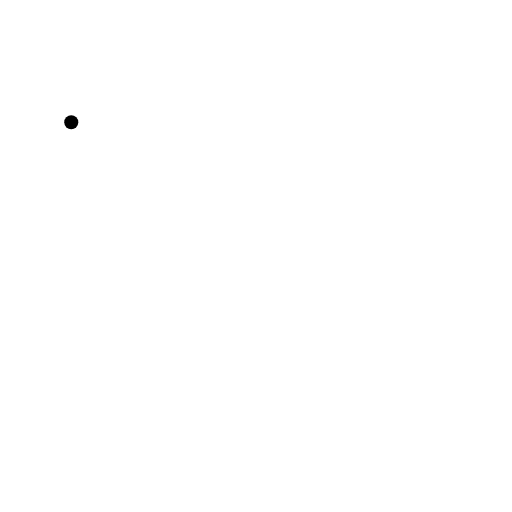
t = 0.00 s
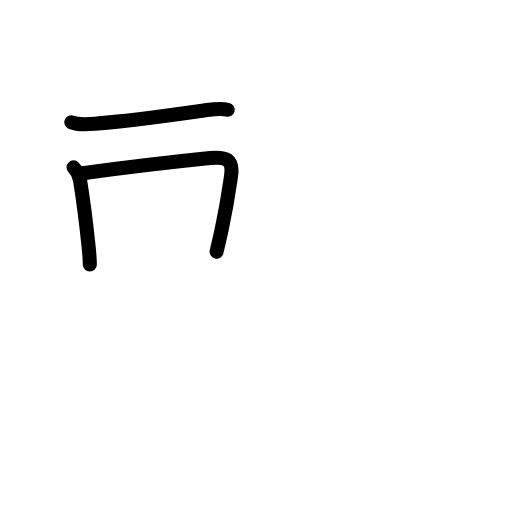
t = 2.94 s
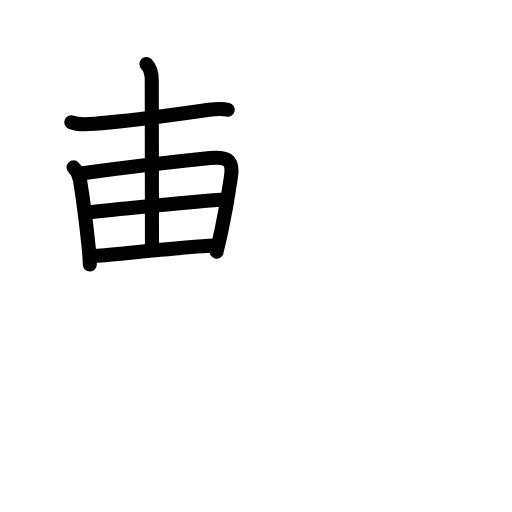
t = 5.88 s
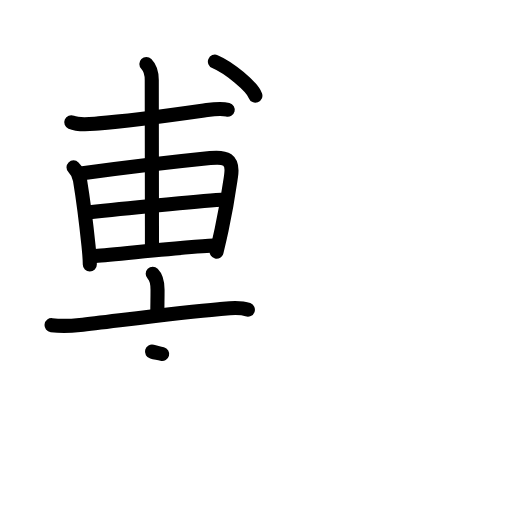
t = 9.06 s
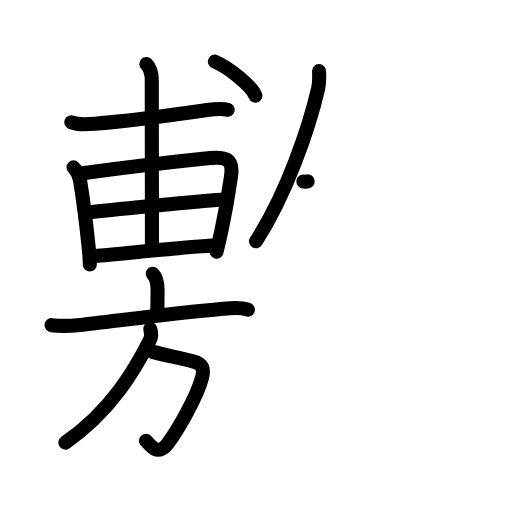
t = 12.08 s
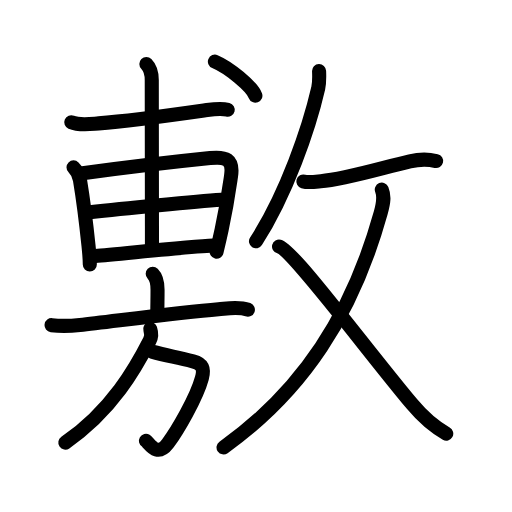
t = 15.00 s

The animated SVG that drew these frames (rendered in a browser with its animation timeline set to each time). Animation: 49 SMIL elements (animate=49); one cycle of 15.00 s.

<?xml version="1.0" encoding="UTF-8"?>
<!--
AniKanjiVG is licensed by CC-BY-SA Paul C. Sommerhoff (https://bitbucket.org/sommerhoff/anikanjivg).
AniKanjiVG uses KanjiVG which is licensed by CC-BY-SA Ulrich Apel (http://kanjivg.tagaini.net).
See also http://creativecommons.org/licenses/by-sa/3.0/
-->
<svg xmlns:kvg='http://kanjivg.tagaini.net' xmlns='http://www.w3.org/2000/svg' width='109' height='109' viewBox='0 0 109 109' style='fill:none;stroke:#000000;stroke-width:3;stroke-linecap:round;stroke-linejoin:round;' id="kvg:kanji_06577"><g id="kvg:06577" kvg:element="敷"><g id="kvg:06577-g1" kvg:element="旉" kvg:position="left" kvg:phon="旉"><g id="kvg:06577-g2" kvg:element="甫" kvg:variant="true" kvg:position="top"><path id="kvg:06577-s1" kvg:type="㇐" d="M15.17,26.02c1.7,0.74,4.05,0.38,5.83,0.25c6.03-0.46,16.79-1.94,22.42-2.74c1.68-0.24,3.38-0.6,5.06-0.17"><animate attributeName="d" begin="0.0s" dur="0.3333333333333333s" from="M15.17,26.02C15.17,26.02,15.17,26.02,15.17,26.02" to="M15.17,26.02c1.7,0.74,4.05,0.38,5.83,0.25" />
<animate attributeName="d" begin="0.3333333333333333s" dur="0.3333333333333333s" from="M15.17,26.02c1.7,0.74,4.05,0.38,5.83,0.25c0,0,0,0,0,0,0" to="M15.17,26.02c1.7,0.74,4.05,0.38,5.83,0.25c6.03-0.46,16.79-1.94,22.42-2.74" />
<animate attributeName="d" begin="0.6666666666666666s" dur="0.3333333333333333s" from="M15.17,26.02c1.7,0.74,4.05,0.38,5.83,0.25c6.03-0.46,16.79-1.94,22.42-2.74c0,0,0,0,0,0,0" to="M15.17,26.02c1.7,0.74,4.05,0.38,5.83,0.25c6.03-0.46,16.79-1.94,22.42-2.74c1.68-0.24,3.38-0.6,5.06-0.17" />
</path>
<g id="kvg:06577-g3" kvg:element="用" kvg:variant="true"><path id="kvg:06577-s2" kvg:type="㇑" d="M15.65,35.63c0.8,0.8,1.23,1.74,1.38,2.7c0.35,2.13,1.26,8.62,1.81,13.92c0.17,1.64,0.28,3.07,0.28,4.07"><animate attributeName="d" begin="1.0s" dur="0.3333333333333333s" from="M15.65,35.63C15.65,35.63,15.65,35.63,15.65,35.63" to="M15.65,35.63c0.8,0.8,1.23,1.74,1.38,2.7" />
<animate attributeName="d" begin="1.3333333333333333s" dur="0.3333333333333333s" from="M15.65,35.63c0.8,0.8,1.23,1.74,1.38,2.7c0,0,0,0,0,0,0" to="M15.65,35.63c0.8,0.8,1.23,1.74,1.38,2.7c0.35,2.13,1.26,8.62,1.81,13.92" />
<animate attributeName="d" begin="1.6666666666666665s" dur="0.3333333333333333s" from="M15.65,35.63c0.8,0.8,1.23,1.74,1.38,2.7c0.35,2.13,1.26,8.62,1.81,13.92c0,0,0,0,0,0,0" to="M15.65,35.63c0.8,0.8,1.23,1.74,1.38,2.7c0.35,2.13,1.26,8.62,1.81,13.92c0.17,1.64,0.28,3.07,0.28,4.07" />
<animate attributeName="d" begin="0s" dur="1.0s" from="M-100,-100" to="M-100,-100" />
</path>
<path id="kvg:06577-s3" kvg:type="㇕a" d="M17.58,36.89c6.27-0.84,21.46-2.65,27.16-3.23c3.27-0.34,5,0.17,4.44,3.85c-0.31,2.08-0.78,5.7-1.99,11.34c-0.31,1.44-0.67,3.01-1.08,4.73"><animate attributeName="d" begin="2.0s" dur="0.25s" from="M17.58,36.89C17.58,36.89,17.58,36.89,17.58,36.89" to="M17.58,36.89c6.27-0.84,21.46-2.65,27.16-3.23" />
<animate attributeName="d" begin="2.25s" dur="0.25s" from="M17.58,36.89c6.27-0.84,21.46-2.65,27.16-3.23c0,0,0,0,0,0,0" to="M17.58,36.89c6.27-0.84,21.46-2.65,27.16-3.23c3.27-0.34,5,0.17,4.44,3.85" />
<animate attributeName="d" begin="2.5s" dur="0.25s" from="M17.58,36.89c6.27-0.84,21.46-2.65,27.16-3.23c3.27-0.34,5,0.17,4.44,3.85c0,0,0,0,0,0,0" to="M17.58,36.89c6.27-0.84,21.46-2.65,27.16-3.23c3.27-0.34,5,0.17,4.44,3.85c-0.31,2.08-0.78,5.7-1.99,11.34" />
<animate attributeName="d" begin="2.75s" dur="0.25s" from="M17.58,36.89c6.27-0.84,21.46-2.65,27.16-3.23c3.27-0.34,5,0.17,4.44,3.85c-0.31,2.08-0.78,5.7-1.99,11.34c0,0,0,0,0,0,0" to="M17.58,36.89c6.27-0.84,21.46-2.65,27.16-3.23c3.27-0.34,5,0.17,4.44,3.85c-0.31,2.08-0.78,5.7-1.99,11.34c-0.31,1.44-0.67,3.01-1.08,4.73" />
<animate attributeName="d" begin="0s" dur="2.0s" from="M-100,-100" to="M-100,-100" />
</path>
<path id="kvg:06577-s4" kvg:type="㇐a" d="M19.08,45.19c7.17-0.82,22.76-2.31,28.04-2.66"><animate attributeName="d" begin="3.0s" dur="1.0s" from="M19.08,45.19C19.08,45.19,19.08,45.19,19.08,45.19" to="M19.08,45.19c7.17-0.82,22.76-2.31,28.04-2.66" />
<animate attributeName="d" begin="0s" dur="3.0s" from="M-100,-100" to="M-100,-100" />
</path>
<path id="kvg:06577-s5" kvg:type="㇐a" d="M20.31,54.48c4.7-0.35,19.69-1.98,25.13-2.21"><animate attributeName="d" begin="4.0s" dur="1.0s" from="M20.31,54.48C20.31,54.48,20.31,54.48,20.31,54.48" to="M20.31,54.48c4.7-0.35,19.69-1.98,25.13-2.21" />
<animate attributeName="d" begin="0s" dur="4.0s" from="M-100,-100" to="M-100,-100" />
</path>
<path id="kvg:06577-s6" kvg:type="㇑a" d="M31.16,13.61c0.92,0.92,1.15,2.01,1.15,3.44c0,7.41,0.04,21.75,0.04,35.29"><animate attributeName="d" begin="5.0s" dur="0.5s" from="M31.16,13.61C31.16,13.61,31.16,13.61,31.16,13.61" to="M31.16,13.61c0.92,0.92,1.15,2.01,1.15,3.44" />
<animate attributeName="d" begin="5.5s" dur="0.5s" from="M31.16,13.61c0.92,0.92,1.15,2.01,1.15,3.44c0,0,0,0,0,0,0" to="M31.16,13.61c0.92,0.92,1.15,2.01,1.15,3.44c0,7.41,0.04,21.75,0.04,35.29" />
<animate attributeName="d" begin="0s" dur="5.0s" from="M-100,-100" to="M-100,-100" />
</path>
</g>
<g id="kvg:06577-g4" kvg:element="丶"><path id="kvg:06577-s7" kvg:type="㇔" d="M45.75,13.12c3.04,1.28,7.86,5.26,8.62,7.25"><animate attributeName="d" begin="6.0s" dur="1.0s" from="M45.75,13.12C45.75,13.12,45.75,13.12,45.75,13.12" to="M45.75,13.12c3.04,1.28,7.86,5.26,8.62,7.25" />
<animate attributeName="d" begin="0s" dur="6.0s" from="M-100,-100" to="M-100,-100" />
</path>
</g>
</g>
<g id="kvg:06577-g5" kvg:element="方" kvg:position="bottom"><g id="kvg:06577-g6" kvg:element="亠" kvg:position="top"><path id="kvg:06577-s8" kvg:type="㇑a" d="M32.51,58.27c0.8,0.8,1.03,1.86,1.03,3.39c0,2.29-0.04,2.83-0.04,4.6"><animate attributeName="d" begin="7.0s" dur="0.5s" from="M32.51,58.27C32.51,58.27,32.51,58.27,32.51,58.27" to="M32.51,58.27c0.8,0.8,1.03,1.86,1.03,3.39" />
<animate attributeName="d" begin="7.5s" dur="0.5s" from="M32.51,58.27c0.8,0.8,1.03,1.86,1.03,3.39c0,0,0,0,0,0,0" to="M32.51,58.27c0.8,0.8,1.03,1.86,1.03,3.39c0,2.29-0.04,2.83-0.04,4.6" />
<animate attributeName="d" begin="0s" dur="7.0s" from="M-100,-100" to="M-100,-100" />
</path>
<path id="kvg:06577-s9" kvg:type="㇐" d="M10.98,69.22c2.15,0.28,3.89,0.2,6.03-0.04c7.04-0.79,21.34-2.68,29.5-3.36c2.01-0.17,4.31-0.62,6.26,0.11"><animate attributeName="d" begin="8.0s" dur="0.3333333333333333s" from="M10.98,69.22C10.98,69.22,10.98,69.22,10.98,69.22" to="M10.98,69.22c2.15,0.28,3.89,0.2,6.03-0.04" />
<animate attributeName="d" begin="8.333333333333334s" dur="0.3333333333333333s" from="M10.98,69.22c2.15,0.28,3.89,0.2,6.03-0.04c0,0,0,0,0,0,0" to="M10.98,69.22c2.15,0.28,3.89,0.2,6.03-0.04c7.04-0.79,21.34-2.68,29.5-3.36" />
<animate attributeName="d" begin="8.666666666666666s" dur="0.3333333333333333s" from="M10.98,69.22c2.15,0.28,3.89,0.2,6.03-0.04c7.04-0.79,21.34-2.68,29.5-3.36c0,0,0,0,0,0,0" to="M10.98,69.22c2.15,0.28,3.89,0.2,6.03-0.04c7.04-0.79,21.34-2.68,29.5-3.36c2.01-0.17,4.31-0.62,6.26,0.11" />
<animate attributeName="d" begin="0s" dur="8.0s" from="M-100,-100" to="M-100,-100" />
</path>
</g>
<g id="kvg:06577-g7" kvg:position="bottom"><path id="kvg:06577-s10" kvg:type="㇆a" d="M32.36,74.86c3.27,0.89,5.14,1.14,8.73,2.07c2.06,0.53,2.43,1.58,1.89,3.57c-1.15,4.24-5.28,11.28-7.24,13.89c-2.37,3.17-3.96-0.12-4.67-0.55"><animate attributeName="d" begin="9.0s" dur="0.25s" from="M32.36,74.86C32.36,74.86,32.36,74.86,32.36,74.86" to="M32.36,74.86c3.27,0.89,5.14,1.14,8.73,2.07" />
<animate attributeName="d" begin="9.25s" dur="0.25s" from="M32.36,74.86c3.27,0.89,5.14,1.14,8.73,2.07c0,0,0,0,0,0,0" to="M32.36,74.86c3.27,0.89,5.14,1.14,8.73,2.07c2.06,0.53,2.43,1.58,1.89,3.57" />
<animate attributeName="d" begin="9.5s" dur="0.25s" from="M32.36,74.86c3.27,0.89,5.14,1.14,8.73,2.07c2.06,0.53,2.43,1.58,1.89,3.57c0,0,0,0,0,0,0" to="M32.36,74.86c3.27,0.89,5.14,1.14,8.73,2.07c2.06,0.53,2.43,1.58,1.89,3.57c-1.15,4.24-5.28,11.28-7.24,13.89" />
<animate attributeName="d" begin="9.75s" dur="0.25s" from="M32.36,74.86c3.27,0.89,5.14,1.14,8.73,2.07c2.06,0.53,2.43,1.58,1.89,3.57c-1.15,4.24-5.28,11.28-7.24,13.89c0,0,0,0,0,0,0" to="M32.36,74.86c3.27,0.89,5.14,1.14,8.73,2.07c2.06,0.53,2.43,1.58,1.89,3.57c-1.15,4.24-5.28,11.28-7.24,13.89c-2.37,3.17-3.96-0.12-4.67-0.55" />
<animate attributeName="d" begin="0s" dur="9.0s" from="M-100,-100" to="M-100,-100" />
</path>
<path id="kvg:06577-s11" kvg:type="㇒" d="M31.98,70.04c0.27,0.84,0.31,1.63-0.1,2.43c-2.88,5.66-8,14.91-17.97,21.75"><animate attributeName="d" begin="10.0s" dur="0.5s" from="M31.98,70.04C31.98,70.04,31.98,70.04,31.98,70.04" to="M31.98,70.04c0.27,0.84,0.31,1.63-0.1,2.43" />
<animate attributeName="d" begin="10.5s" dur="0.5s" from="M31.98,70.04c0.27,0.84,0.31,1.63-0.1,2.43c0,0,0,0,0,0,0" to="M31.98,70.04c0.27,0.84,0.31,1.63-0.1,2.43c-2.88,5.66-8,14.91-17.97,21.75" />
<animate attributeName="d" begin="0s" dur="10.0s" from="M-100,-100" to="M-100,-100" />
</path>
</g>
</g>
</g>
<g id="kvg:06577-g8" kvg:element="攴" kvg:variant="true" kvg:original="攵" kvg:position="right" kvg:radical="general"><g id="kvg:06577-g9" kvg:position="top"><path id="kvg:06577-s12" kvg:type="㇒" d="M67.93,15.14c0.05,1.24,0.1,2.39-0.18,3.61c-1.98,8.58-6.74,22.49-13.25,32.62"><animate attributeName="d" begin="11.0s" dur="0.5s" from="M67.93,15.14C67.93,15.14,67.93,15.14,67.93,15.14" to="M67.93,15.14c0.05,1.24,0.1,2.39-0.18,3.61" />
<animate attributeName="d" begin="11.5s" dur="0.5s" from="M67.93,15.14c0.05,1.24,0.1,2.39-0.18,3.61c0,0,0,0,0,0,0" to="M67.93,15.14c0.05,1.24,0.1,2.39-0.18,3.61c-1.98,8.58-6.74,22.49-13.25,32.62" />
<animate attributeName="d" begin="0s" dur="11.0s" from="M-100,-100" to="M-100,-100" />
</path>
<path id="kvg:06577-s13" kvg:type="㇐" d="M64.58,38.63c1.09,0.32,3.11,0,3.7-0.04c5.33-0.45,12.97-2.84,18.98-4.23c1.41-0.33,3.87-0.48,5.59-0.08"><animate attributeName="d" begin="12.0s" dur="0.3333333333333333s" from="M64.58,38.63C64.58,38.63,64.58,38.63,64.58,38.63" to="M64.58,38.63c1.09,0.32,3.11,0,3.7-0.04" />
<animate attributeName="d" begin="12.333333333333334s" dur="0.3333333333333333s" from="M64.58,38.63c1.09,0.32,3.11,0,3.7-0.04c0,0,0,0,0,0,0" to="M64.58,38.63c1.09,0.32,3.11,0,3.7-0.04c5.33-0.45,12.97-2.84,18.98-4.23" />
<animate attributeName="d" begin="12.666666666666666s" dur="0.3333333333333333s" from="M64.58,38.63c1.09,0.32,3.11,0,3.7-0.04c5.33-0.45,12.97-2.84,18.98-4.23c0,0,0,0,0,0,0" to="M64.58,38.63c1.09,0.32,3.11,0,3.7-0.04c5.33-0.45,12.97-2.84,18.98-4.23c1.41-0.33,3.87-0.48,5.59-0.08" />
<animate attributeName="d" begin="0s" dur="12.0s" from="M-100,-100" to="M-100,-100" />
</path>
</g>
<g id="kvg:06577-g10" kvg:element="乂" kvg:position="bottom"><g id="kvg:06577-g11" kvg:element="丿"><path id="kvg:06577-s14" kvg:type="㇒" d="M81.28,40.37c0.54,1.33,0.44,2.56-0.23,4.97C75,67,64.5,83.25,47.59,95.25"><animate attributeName="d" begin="13.0s" dur="0.5s" from="M81.28,40.37C81.28,40.37,81.28,40.37,81.28,40.37" to="M81.28,40.37c0.54,1.33,0.44,2.56-0.23,4.97" />
<animate attributeName="d" begin="13.5s" dur="0.5s" from="M81.28,40.37c0.54,1.33,0.44,2.56-0.23,4.97c0,0,0,0,0,0,0" to="M81.28,40.37c0.54,1.33,0.44,2.56-0.23,4.97C75,67,64.5,83.25,47.59,95.25" />
<animate attributeName="d" begin="0s" dur="13.0s" from="M-100,-100" to="M-100,-100" />
</path>
</g>
<path id="kvg:06577-s15" kvg:type="㇏" d="M59.4,52.48c2.99,0.8,17.85,21.02,28.32,33.55c1.93,2.31,4.28,4.6,7.28,6.28"><animate attributeName="d" begin="14.0s" dur="0.5s" from="M59.4,52.48C59.4,52.48,59.4,52.48,59.4,52.48" to="M59.4,52.48c2.99,0.8,17.85,21.02,28.32,33.55" />
<animate attributeName="d" begin="14.5s" dur="0.5s" from="M59.4,52.48c2.99,0.8,17.85,21.02,28.32,33.55c0,0,0,0,0,0,0" to="M59.4,52.48c2.99,0.8,17.85,21.02,28.32,33.55c1.93,2.31,4.28,4.6,7.28,6.28" />
<animate attributeName="d" begin="0s" dur="14.0s" from="M-100,-100" to="M-100,-100" />
</path>
</g>
</g>
</g>
</svg>
